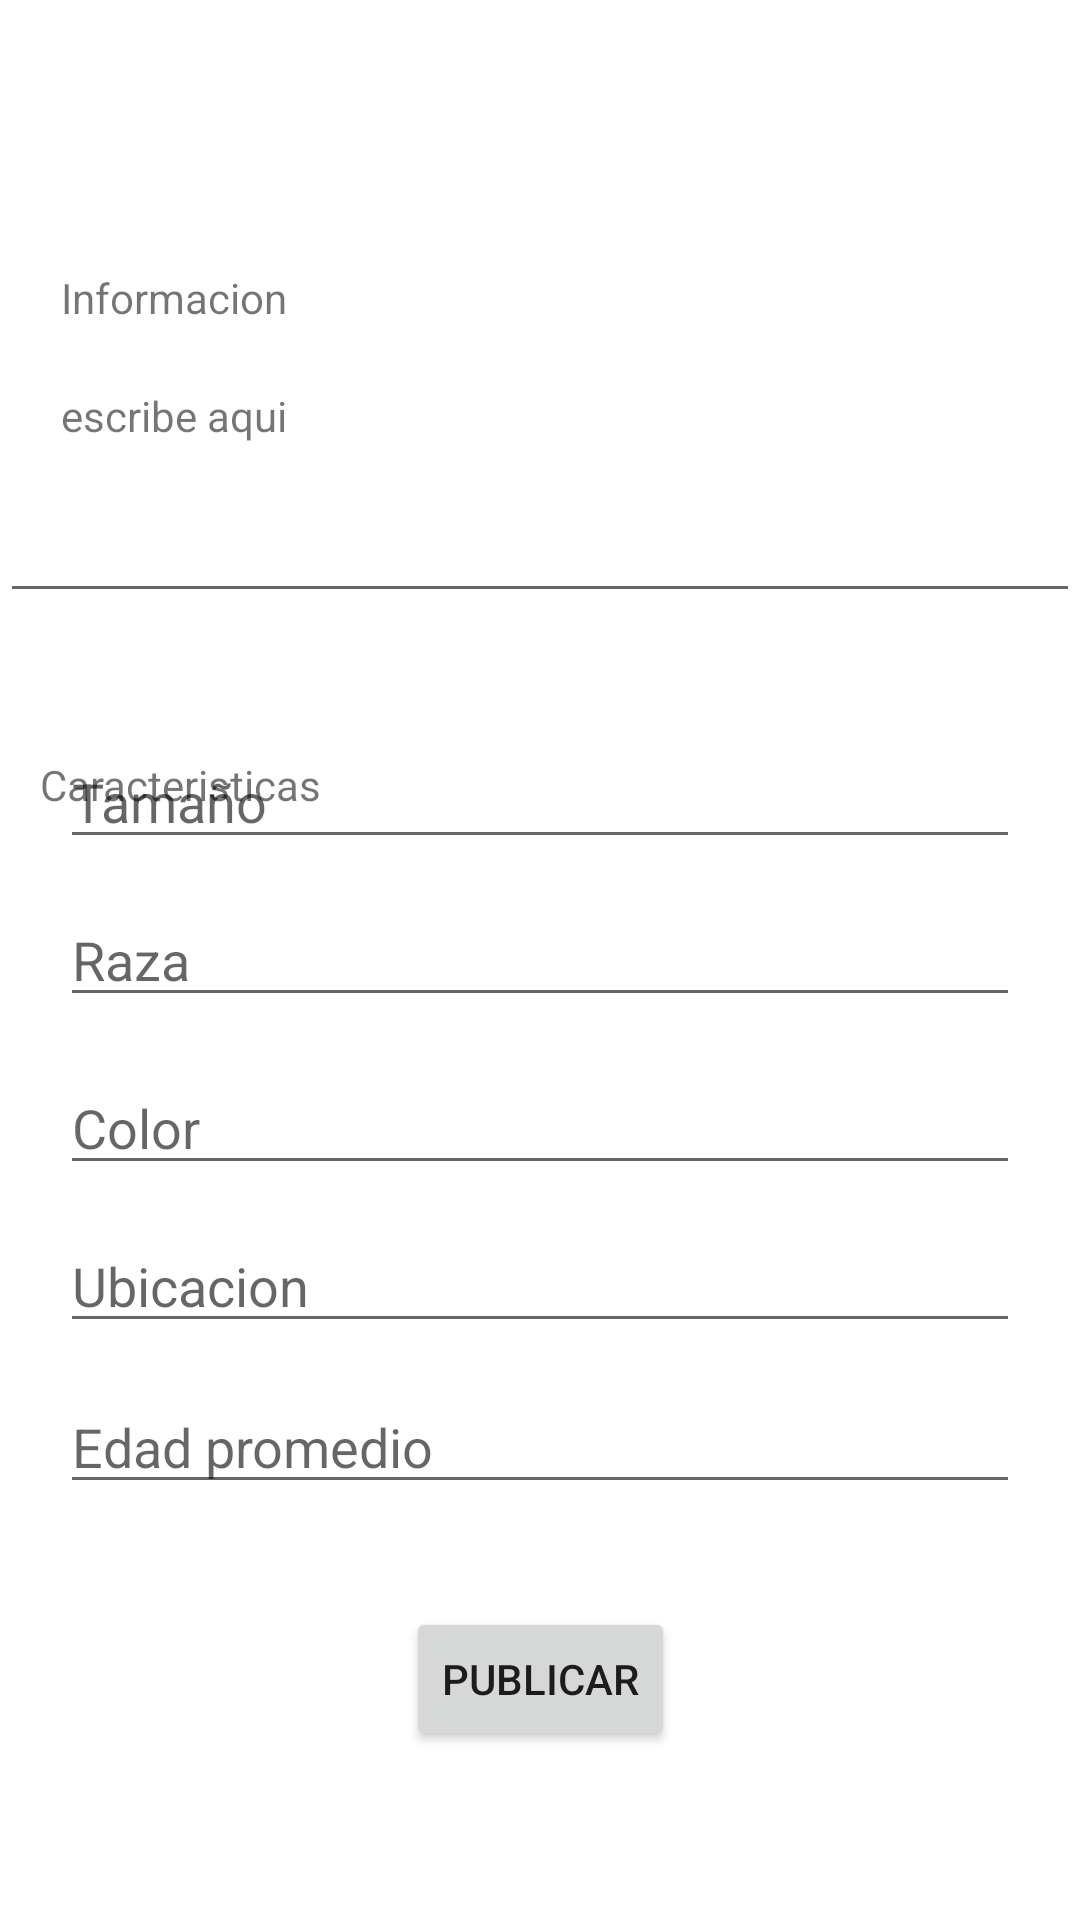

The Android layout XML behind this screen, and the referenced resources:
<!-- AndroidManifest.xml: application theme Theme.Hello_world -->
<!-- res/layout/formularioencontrar_main.xml -->
<?xml version="1.0" encoding="utf-8"?>
<androidx.constraintlayout.widget.ConstraintLayout xmlns:android="http://schemas.android.com/apk/res/android"
    xmlns:app="http://schemas.android.com/apk/res-auto"
    xmlns:tools="http://schemas.android.com/tools"
    android:layout_width="match_parent"
    android:layout_height="match_parent"
    tools:context=".FormularioencontrarActivity">

    <TextView
        android:id="@+id/textView3"
        android:layout_width="wrap_content"
        android:layout_height="wrap_content"
        android:layout_marginTop="16dp"
        android:text="Informacion"
        app:layout_constraintBottom_toBottomOf="parent"
        app:layout_constraintEnd_toEndOf="parent"
        app:layout_constraintHorizontal_bias="0.071"
        app:layout_constraintStart_toStartOf="parent"
        app:layout_constraintTop_toTopOf="parent"
        app:layout_constraintVertical_bias="0.122" />

    <TextView
        android:id="@+id/textView4"
        android:layout_width="wrap_content"
        android:layout_height="wrap_content"
        android:text="escribe aqui"
        app:layout_constraintBottom_toBottomOf="parent"
        app:layout_constraintEnd_toEndOf="parent"
        app:layout_constraintHorizontal_bias="0.071"
        app:layout_constraintStart_toStartOf="parent"
        app:layout_constraintTop_toBottomOf="@+id/textView3"
        app:layout_constraintVertical_bias="0.04" />

    <EditText
        android:id="@+id/editTextTextEmailAddress8"
        android:layout_width="0dp"
        android:layout_height="wrap_content"
        android:ems="10"
        android:inputType="textEmailAddress"
        app:layout_constraintBottom_toBottomOf="parent"
        app:layout_constraintEnd_toEndOf="parent"
        app:layout_constraintHorizontal_bias="0.0"
        app:layout_constraintStart_toStartOf="parent"
        app:layout_constraintTop_toTopOf="parent"
        app:layout_constraintVertical_bias="0.272" />

    <EditText
        android:id="@+id/editTextRaza"
        android:layout_width="0dp"
        android:layout_height="wrap_content"
        android:layout_marginStart="20dp"
        android:layout_marginEnd="20dp"
        android:ems="10"
        android:hint="Raza"
        android:inputType="textEmailAddress"
        app:layout_constraintBottom_toTopOf="@+id/editTextColor"
        app:layout_constraintEnd_toEndOf="parent"
        app:layout_constraintHorizontal_bias="0.0"
        app:layout_constraintStart_toStartOf="parent"
        app:layout_constraintTop_toTopOf="parent"
        app:layout_constraintVertical_bias="0.953" />

    <EditText
        android:id="@+id/editTextColor"
        android:layout_width="0dp"
        android:layout_height="wrap_content"
        android:layout_marginStart="20dp"
        android:layout_marginEnd="20dp"
        android:ems="10"
        android:hint="Color"
        android:inputType="textEmailAddress"
        app:layout_constraintBottom_toBottomOf="parent"
        app:layout_constraintEnd_toEndOf="parent"
        app:layout_constraintHorizontal_bias="0.0"
        app:layout_constraintStart_toStartOf="parent"
        app:layout_constraintTop_toTopOf="parent"
        app:layout_constraintVertical_bias="0.591" />

    <EditText
        android:id="@+id/editTextUbicacion"
        android:layout_width="0dp"
        android:layout_height="wrap_content"
        android:layout_marginStart="20dp"
        android:layout_marginEnd="20dp"
        android:ems="10"
        android:hint="Ubicacion"
        android:inputType="textEmailAddress"
        app:layout_constraintBottom_toBottomOf="parent"
        app:layout_constraintEnd_toEndOf="parent"
        app:layout_constraintHorizontal_bias="0.0"
        app:layout_constraintStart_toStartOf="parent"
        app:layout_constraintTop_toTopOf="parent"
        app:layout_constraintVertical_bias="0.679" />

    <EditText
        android:id="@+id/editTextEdadPromedio"
        android:layout_width="0dp"
        android:layout_height="wrap_content"
        android:layout_marginStart="20dp"
        android:layout_marginEnd="20dp"
        android:ems="10"
        android:hint="Edad promedio"
        android:inputType="textEmailAddress"
        app:layout_constraintBottom_toTopOf="@+id/buttonPublicar"
        app:layout_constraintEnd_toEndOf="parent"
        app:layout_constraintHorizontal_bias="0.0"
        app:layout_constraintStart_toStartOf="parent"
        app:layout_constraintTop_toBottomOf="@+id/editTextUbicacion"
        app:layout_constraintVertical_bias="0.266" />

    <Button
        android:id="@+id/buttonPublicar"
        android:layout_width="wrap_content"
        android:layout_height="wrap_content"
        android:text="Publicar"
        app:layout_constraintBottom_toBottomOf="parent"
        app:layout_constraintEnd_toEndOf="parent"
        app:layout_constraintStart_toStartOf="parent"
        app:layout_constraintTop_toBottomOf="@+id/editTextUbicacion"
        app:layout_constraintVertical_bias="0.61" />

    <EditText
        android:id="@+id/editTextTamaño"
        android:layout_width="0dp"
        android:layout_height="wrap_content"
        android:layout_marginStart="20dp"
        android:layout_marginEnd="20dp"
        android:ems="10"
        android:hint="Tamaño"
        android:inputType="textEmailAddress"
        app:layout_constraintBottom_toTopOf="@+id/editTextRaza"
        app:layout_constraintEnd_toEndOf="parent"
        app:layout_constraintHorizontal_bias="0.0"
        app:layout_constraintStart_toStartOf="parent"
        app:layout_constraintTop_toBottomOf="@+id/editTextTextEmailAddress8"
        app:layout_constraintVertical_bias="0.785" />

    <TextView
        android:id="@+id/textView2"
        android:layout_width="wrap_content"
        android:layout_height="wrap_content"
        android:layout_marginTop="252dp"
        android:text="Caracteristicas"
        app:layout_constraintEnd_toEndOf="parent"
        app:layout_constraintHorizontal_bias="0.05"
        app:layout_constraintStart_toStartOf="parent"
        app:layout_constraintTop_toTopOf="parent" />

</androidx.constraintlayout.widget.ConstraintLayout>
<!-- resources referenced by this layout -->
<resources>
  <style name="Theme.Hello_world" parent="Theme.MaterialComponents.DayNight.DarkActionBar">
          
          <item name="colorPrimary">@color/purple_500</item>
          <item name="colorPrimaryVariant">@color/purple_700</item>
          <item name="colorOnPrimary">@color/white</item>
          
          <item name="colorSecondary">@color/teal_200</item>
          <item name="colorSecondaryVariant">@color/teal_700</item>
          <item name="colorOnSecondary">@color/black</item>
          
          <item name="android:statusBarColor" tools:targetApi="l">?attr/colorPrimaryVariant</item>
          
      </style>
  <color name="purple_500">#3F4049</color>
  <color name="purple_700">#FF3700B3</color>
  <color name="white">#FFFFFFFF</color>
  <color name="teal_200">#FF03DAC5</color>
  <color name="teal_700">#FF018786</color>
  <color name="black">#FF000000</color>
</resources>
